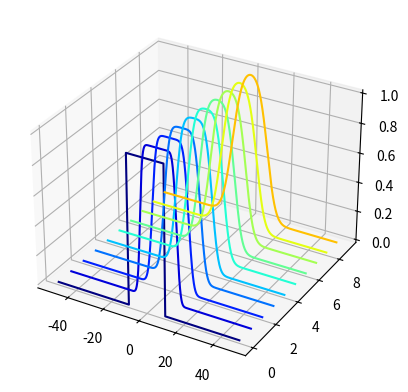
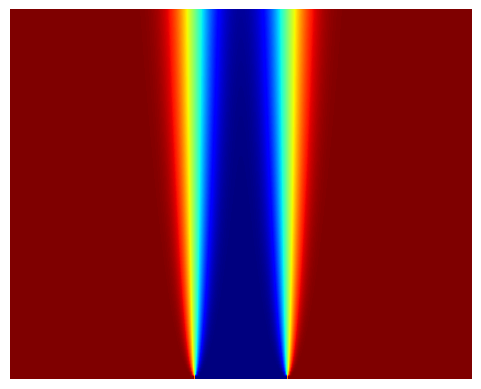

Write Python code to recreate these figures, in order.
import numpy as np
import pandas as pd
import matplotlib.pyplot as plt
from scipy.integrate import odeint
from mpl_toolkits.mplot3d import axes3d
import matplotlib.cm as cm

a = 1 #thermal diffusivity constant
L = 100 #length of domain
N = 1000 #number of discrete points
dx = L/N
x = np.arange(-L/2, L/2, dx)

#define discrete wavenumbers
kappa = 2*np.pi*np.fft.fftfreq(N, d=dx)
u0 =  np.zeros_like(x)
u0[int((L/2-L/10)/dx):int((L/2+ L/10)/dx)] = 1
u0hat = np.fft.fft(u0)

#take only real part for odeint to do derivative
u0hat_ri = np.concatenate((u0hat.real, u0hat.imag))

#simulate in fourier freq domain
dt = 0.1
t = np.arange(0, 10, dt)

def rhsHeat(uhat_ri, t, kappa, a):
    uhat = uhat_ri[:N] + (1j)*uhat_ri[N:]
    d_uhat = -a**2 * (np.power(kappa, 2)) * uhat
    d_uhat_ri = np.concatenate((d_uhat.real, d_uhat.imag)).astype('float64')
    return d_uhat_ri

uhat_ri = odeint(rhsHeat, u0hat_ri, t, args=(kappa, a))
uhat = uhat_ri[:, :N] + (1j) *uhat_ri[:, N:]
print('hello is ')
print(uhat)
u = np.zeros_like(uhat)

for k in range(len(t)):
    u[k,:] = np.fft.ifft(uhat[k,:])

u = u.real

#waterfall plot
fig = plt.figure()
ax = fig.add_subplot(111, projection ='3d')
plt.set_cmap('jet_r')
u_plot = u[0:-1:10,:]
for j in range(u_plot.shape[0]):
    ys = j*np.ones(u_plot.shape[1])
    ax.plot(x,ys,u_plot[j,:], color=cm.jet(j*20))

plt.figure()
plt.imshow(np.flipud(u), aspect=8)
plt.axis('off')
plt.set_cmap('jet_r')
plt.show()
